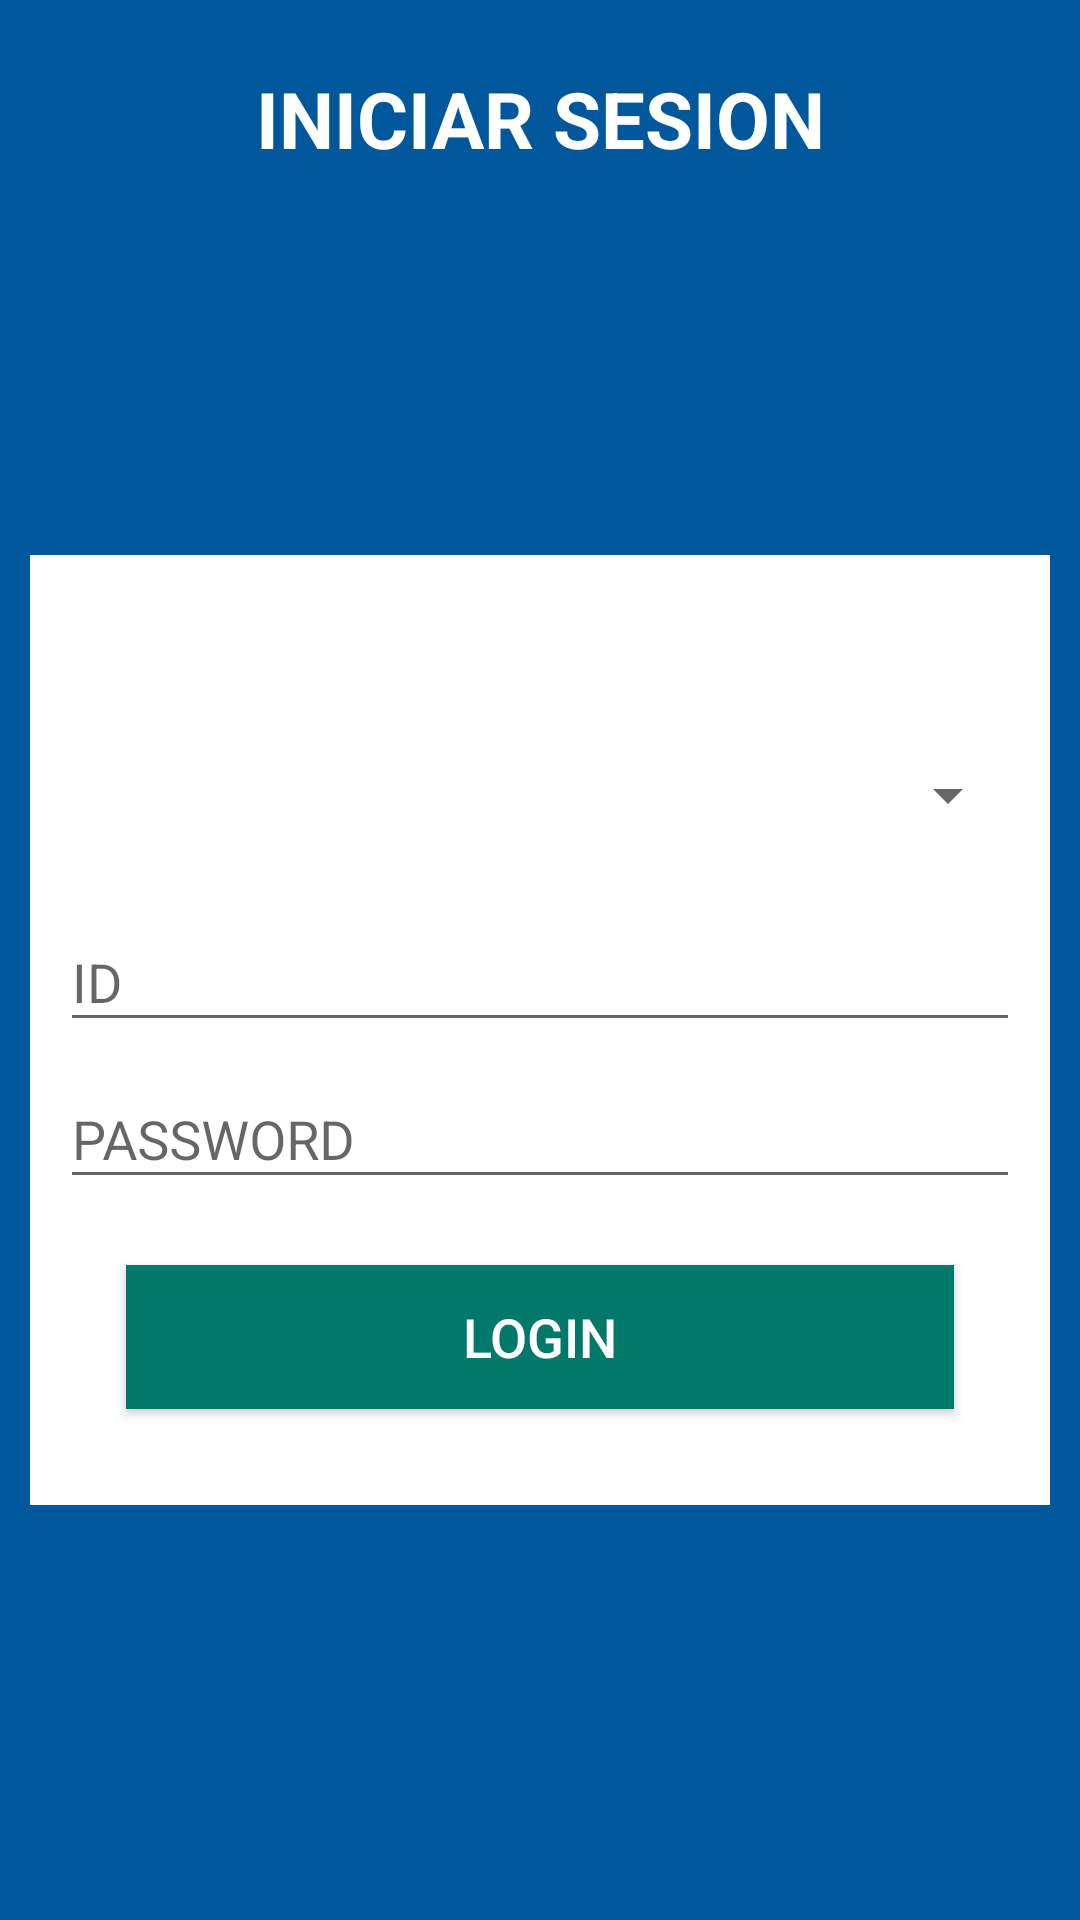

The Android layout XML behind this screen, and the referenced resources:
<!-- AndroidManifest.xml: application theme AppTheme -->
<!-- res/layout/login1.xml -->
<?xml version="1.0" encoding="utf-8"?>
<RelativeLayout xmlns:android="http://schemas.android.com/apk/res/android"
    xmlns:app="http://schemas.android.com/apk/res-auto"
    android:layout_width="match_parent"
    android:layout_height="match_parent"
    android:background="#01579B"
    android:orientation="vertical"
    android:scrollbarAlwaysDrawVerticalTrack="true">


    <TextView
        android:id="@+id/login_title"
        android:layout_width="fill_parent"
        android:layout_height="wrap_content"
        android:layout_marginBottom="16dp"
        android:layout_marginTop="22dp"
        android:gravity="center_horizontal"
        android:text="INICIAR SESION"
        android:textColor="#fff"
        android:textSize="26sp"
        android:textStyle="bold" />

    <ScrollView
        android:layout_width="match_parent"
        android:layout_height="match_parent"
        android:layout_below="@+id/login_title"
        android:layout_marginTop="102dp"
        android:padding="10dp">

        <LinearLayout
            android:layout_width="match_parent"
            android:layout_height="wrap_content"
            android:background="@android:color/background_light"
            android:orientation="vertical"
            android:padding="10dp"
            android:weightSum="1">

            <TextView
                android:layout_width="match_parent"
                android:layout_height="40dp"
                android:layout_weight="1.22" />

            <Spinner
                android:id="@+id/cbotipousu"
                android:layout_width="match_parent"
                android:layout_height="60dp"
                android:layout_weight="1.22" />

            <android.support.design.widget.TextInputLayout
                android:layout_width="match_parent"
                android:layout_height="wrap_content">

                <EditText
                    android:id="@+id/txtusuario"
                    android:layout_width="match_parent"
                    android:layout_height="wrap_content"
                    android:ems="10"
                    android:hint="ID"
                    android:inputType="textPersonName" />
            </android.support.design.widget.TextInputLayout>

            <android.support.design.widget.TextInputLayout
                android:layout_width="match_parent"
                android:layout_height="wrap_content">

                <EditText
                    android:id="@+id/txtclave"
                    android:layout_width="match_parent"
                    android:layout_height="wrap_content"
                    android:ems="10"
                    android:hint="PASSWORD"
                    android:inputType="textPassword" />
            </android.support.design.widget.TextInputLayout>


            <Button
                android:id="@+id/btnentrar"
                android:layout_width="match_parent"
                android:layout_height="wrap_content"
                android:layout_margin="22dp"
                android:background="@color/color_verde"
                android:text="LOGIN"
                android:textAllCaps="false"
                android:textColor="#fff"
                android:textSize="18sp" />

        </LinearLayout>
    </ScrollView>

    <ImageView
        android:layout_width="150dp"
        android:layout_height="150dp"
        android:layout_below="@+id/login_title"
        android:layout_centerHorizontal="true"
        android:elevation="4dp"
        app:srcCompat="@drawable/profile" />

</RelativeLayout>
<!-- resources referenced by this layout -->
<resources>
  <color name="color_verde">#00796b</color>
  <style name="AppTheme" parent="Theme.AppCompat.Light.NoActionBar">
      
      <item name="colorPrimary">@color/colorPrimary</item>
      <item name="colorPrimaryDark">@color/colorPrimaryDark</item>
      <item name="colorAccent">@color/colorAccent</item>
      
      <item name="android:statusBarColor">@android:color/transparent</item>
  
  </style>
  <color name="colorPrimary">#01579b</color>
  <color name="colorPrimaryDark">#054c85</color>
  <color name="colorAccent">@color/color_verde</color>
</resources>
